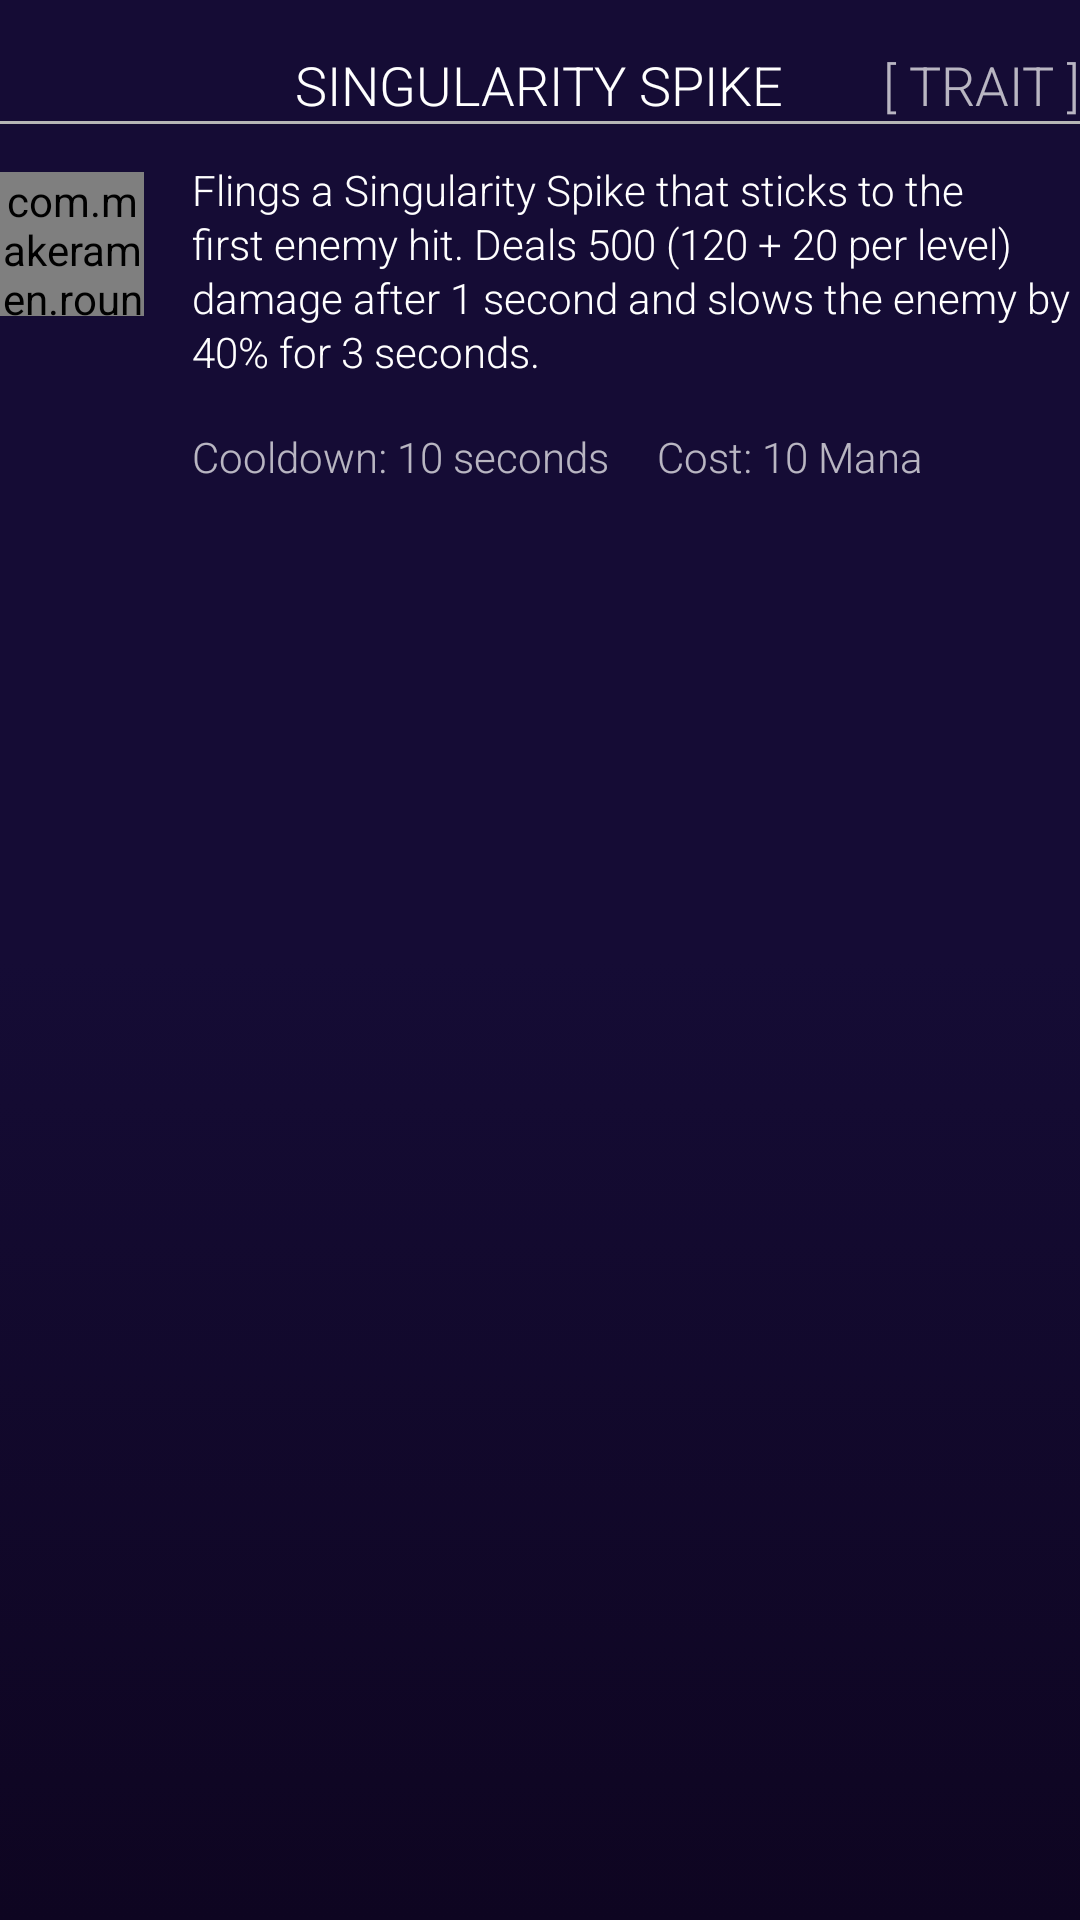

This screen was rendered from an Android layout file. Write that file and the resources it references.
<!-- AndroidManifest.xml: application theme AppTheme -->
<!-- res/layout/spell.xml -->
<?xml version="1.0" encoding="utf-8"?>
<RelativeLayout xmlns:android="http://schemas.android.com/apk/res/android"
    xmlns:app="http://schemas.android.com/apk/res-auto"
    android:layout_width="match_parent"
    android:layout_height="match_parent"
    android:layout_marginLeft="16dp"
    android:layout_marginStart="16dp"
    android:layout_marginRight="16dp"
    android:layout_marginEnd="16dp">

    <TextView
        android:layout_width="wrap_content"
        android:layout_height="wrap_content"
        android:text="SINGULARITY SPIKE"
        android:id="@+id/tvSpellName"
        android:layout_alignParentTop="true"
        android:layout_centerHorizontal="true"
        android:layout_marginTop="16dp"
        android:textColor="#FFFFFF"
        android:textSize="18sp"
        android:fontFamily="sans-serif-light"
        android:gravity="center"/>
    <View
        android:layout_width="match_parent"
        android:layout_height="1dp"
        android:layout_below="@id/tvSpellName"
        android:background="@color/divider_color"
        android:id="@+id/view" />

    <TextView
        android:layout_width="wrap_content"
        android:layout_height="wrap_content"
        android:textAppearance="?android:attr/textAppearanceSmall"
        android:text="Flings a Singularity Spike that sticks to the first enemy hit. Deals 500 (120 + 20 per level) damage after 1 second and slows the enemy by 40% for 3 seconds."
        android:fontFamily="sans-serif-light"
        android:id="@+id/tvSpellText"
        android:lineSpacingExtra="1.5dp"
        android:textColor="#FFFFFF"
        android:layout_alignTop="@+id/ivSpellImage"
        android:layout_alignParentRight="true"
        android:layout_alignParentEnd="true"
        android:layout_toRightOf="@+id/ivSpellImage"
        android:layout_toEndOf="@+id/ivSpellImage"
        android:layout_marginLeft="16dp"
        android:layout_marginTop="-4dp"
        android:layout_marginBottom="16dp" />

    <com.makeramen.roundedimageview.RoundedImageView
        android:layout_width="48dp"
        android:layout_height="48dp"
        android:id="@+id/ivSpellImage"
        android:src="@drawable/singularityspike"
        android:layout_below="@+id/view"
        android:layout_alignParentLeft="true"
        android:layout_alignParentStart="true"
        android:layout_marginTop="16dp"
        android:layout_marginBottom="16dp"
        app:riv_border_width="4dp"
        app:riv_border_color="#000000"
        app:riv_corner_radius="100dp"/>

    <TextView
        android:layout_width="wrap_content"
        android:layout_height="wrap_content"
        android:text="[ TRAIT ]"
        android:id="@+id/tvLetter"
        android:textColor="#B3FFFFFF"
        android:textSize="18sp"
        android:fontFamily="sans-serif-light"
        android:gravity="center"
        android:layout_alignTop="@+id/tvSpellName"
        android:layout_alignParentRight="true"
        android:layout_alignParentEnd="true" />

    <TextView
        android:layout_width="wrap_content"
        android:layout_height="wrap_content"
        android:textAppearance="?android:attr/textAppearanceSmall"
        android:text="Cooldown: 10 seconds"
        android:fontFamily="sans-serif-light"
        android:id="@+id/tvCooldown"
        android:lineSpacingExtra="1.5dp"
        android:textColor="#B3FFFFFF"
        android:layout_below="@+id/tvSpellText"
        android:layout_alignLeft="@+id/tvSpellText"
        android:layout_alignStart="@+id/tvSpellText"
        android:layout_marginBottom="16dp" />

    <TextView
        android:layout_width="wrap_content"
        android:layout_height="wrap_content"
        android:textAppearance="?android:attr/textAppearanceSmall"
        android:text="Cost: 10 Mana"
        android:fontFamily="sans-serif-light"
        android:id="@+id/tvCost"
        android:lineSpacingExtra="1.5dp"
        android:textColor="#B3FFFFFF"
        android:layout_below="@+id/tvSpellText"
        android:layout_alignParentRight="true"
        android:layout_alignParentEnd="true"
        android:layout_toRightOf="@+id/tvCooldown"
        android:layout_toEndOf="@+id/tvCooldown"
        android:layout_marginLeft="16dp"
        android:layout_marginBottom="16dp" />
</RelativeLayout>
<!-- resources referenced by this layout -->
<resources>
  <color name="divider_color">#FFB6B6B6</color>
  <style name="AppTheme" parent="Theme.AppCompat.NoActionBar">
          
          <item name="android:windowBackground">@drawable/purple_gradient_bg</item>
          <item name="colorPrimary">@color/primary</item>
          <item name="colorAccent">@color/accent</item>
          <item name="colorPrimaryDark">@color/dark_primary</item>
          <item name="windowNoTitle">true</item>
          <item name="windowActionBar">false</item>
      </style>
  <!-- drawable purple_gradient_bg (drawable) -->
  <?xml version="1.0" encoding="utf-8"?>
  <selector xmlns:android="http://schemas.android.com/apk/res/android">
      <item>
          <shape>
              <gradient
                  android:angle="90"
                  android:startColor="@color/super_dark_purple"
                  android:endColor="@color/really_dark_purple"
                  android:centerColor="@color/really_dark_purple"
                  android:type="linear" />
          </shape>
      </item>
  </selector>
  <color name="primary">#FF673AB7</color>
  <color name="accent">#FFE040FB</color>
  <color name="dark_primary">#FF512DA8</color>
  <color name="super_dark_purple">#0e0521</color>
  <color name="really_dark_purple">#150c35</color>
</resources>
